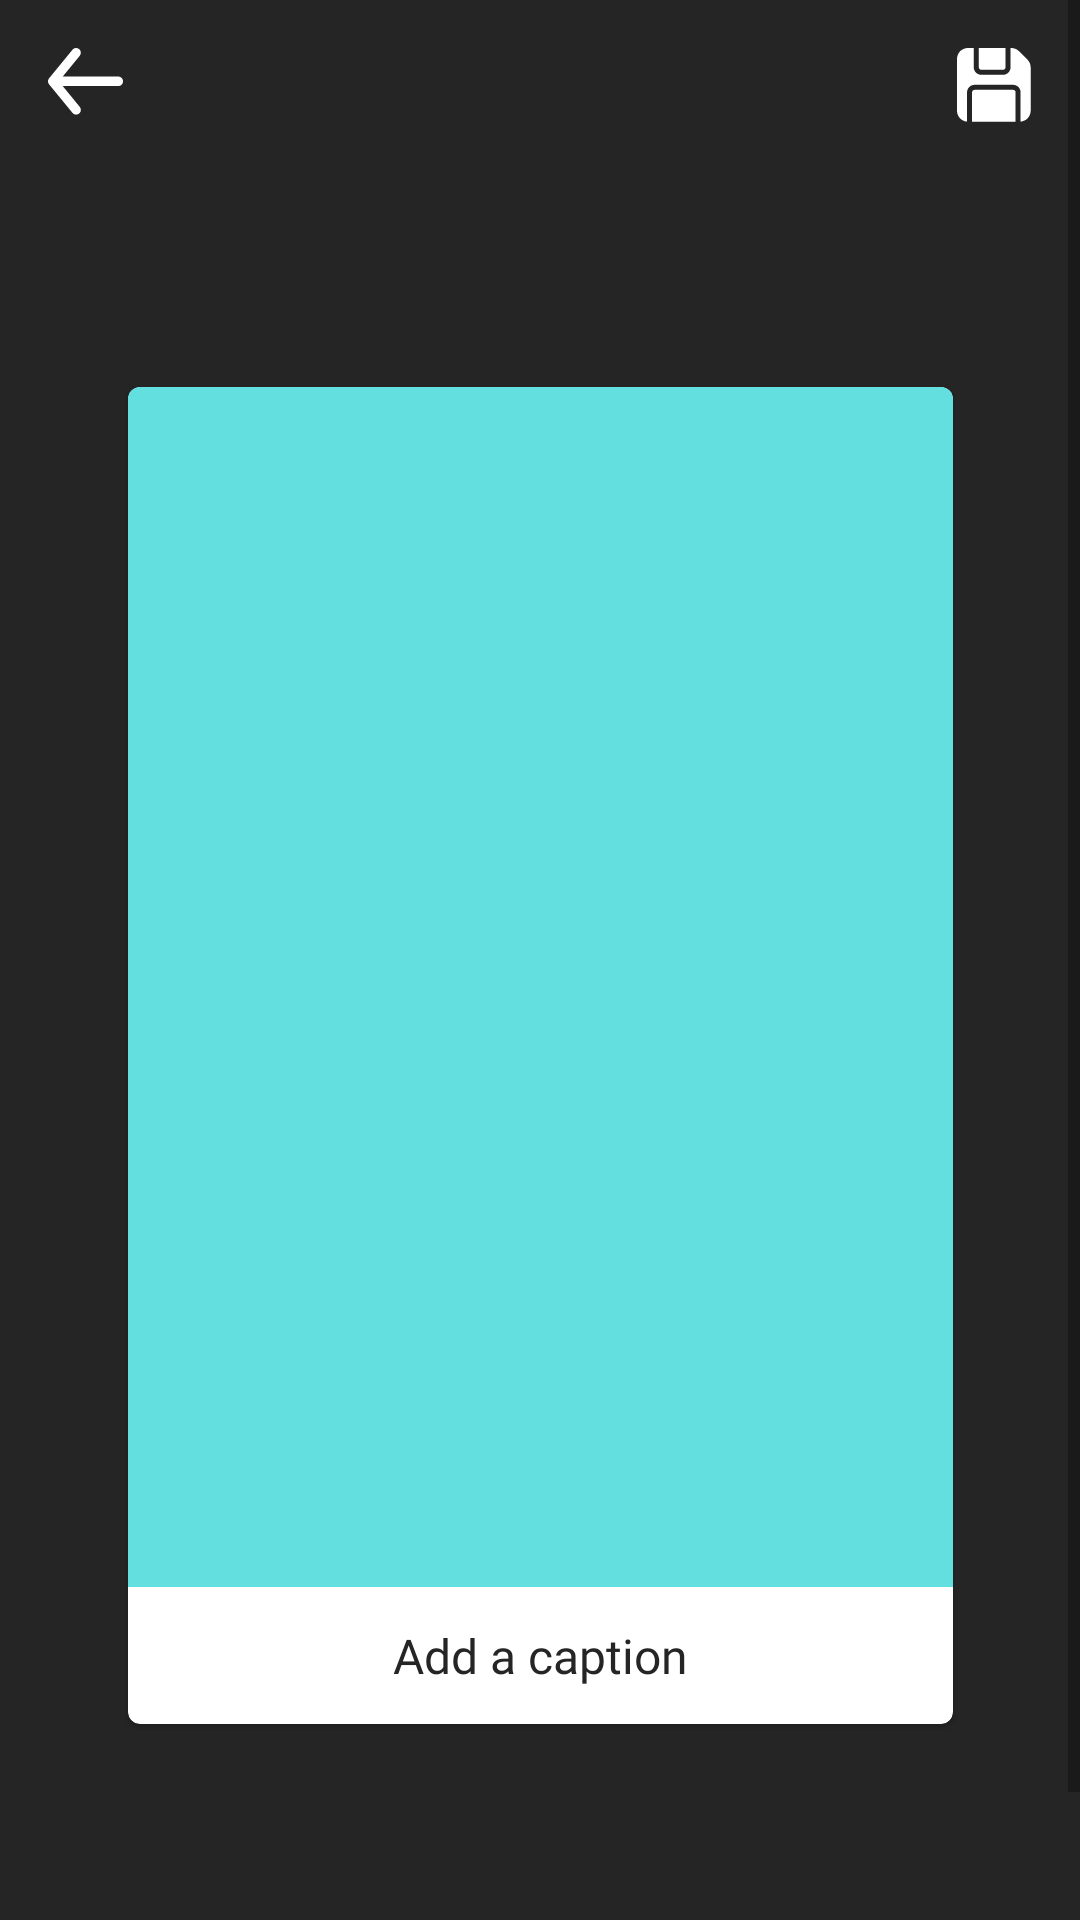

Write the Android layout XML for this screen, with the resource values it uses.
<!-- AndroidManifest.xml: application theme Theme.Memerai -->
<!-- res/layout/activity_meme.xml -->
<?xml version="1.0" encoding="utf-8"?>
<ScrollView xmlns:android="http://schemas.android.com/apk/res/android"
    xmlns:app="http://schemas.android.com/apk/res-auto"
    xmlns:tools="http://schemas.android.com/tools"
    android:id="@+id/scView"
    android:layout_width="match_parent"
    android:layout_height="match_parent"
    android:background="@color/black"
    android:fillViewport="true">

    <androidx.constraintlayout.widget.ConstraintLayout
        android:layout_width="match_parent"
        android:layout_height="match_parent"
        android:background="@color/black"
        tools:context=".MemeActivity"
        tools:ignore="ScrollViewSize">

        <RelativeLayout
            android:id="@+id/topRV"
            android:layout_width="match_parent"
            android:layout_height="wrap_content"
            app:layout_constraintEnd_toEndOf="parent"
            app:layout_constraintStart_toStartOf="parent"
            app:layout_constraintTop_toTopOf="parent">

            <ImageView
                android:id="@+id/backBtn"
                android:layout_width="wrap_content"
                android:layout_height="wrap_content"
                android:layout_alignParentStart="true"
                android:layout_marginStart="16dp"
                android:layout_marginTop="16dp"
                android:contentDescription="@string/go_back"
                android:src="@drawable/back" />

            <ImageView
                android:id="@+id/saveBtn"
                android:layout_width="wrap_content"
                android:layout_height="wrap_content"
                android:layout_alignParentEnd="true"
                android:layout_marginTop="16dp"
                android:layout_marginEnd="16dp"
                android:contentDescription="@string/save_image"
                android:src="@drawable/save" />
        </RelativeLayout>


        <com.google.android.material.card.MaterialCardView
            android:id="@+id/memeCard"
            android:layout_width="275dp"
            android:layout_height="wrap_content"
            android:layout_marginTop="88dp"
            app:cardBackgroundColor="@color/white"
            app:layout_constraintEnd_toEndOf="parent"
            app:layout_constraintStart_toStartOf="parent"
            app:layout_constraintTop_toBottomOf="@+id/topRV">

            <androidx.constraintlayout.widget.ConstraintLayout
                android:layout_width="match_parent"
                android:layout_height="match_parent">

                <ImageView
                    android:id="@+id/memeIV"
                    android:layout_width="match_parent"
                    android:layout_height="400dp"
                    android:contentDescription="@string/image"
                    android:scaleType="fitXY"
                    app:layout_constraintEnd_toEndOf="parent"
                    app:layout_constraintTop_toTopOf="parent"
                    app:srcCompat="@drawable/sample_logo" />

                <TextView
                    android:id="@+id/captionTV"
                    android:layout_width="wrap_content"
                    android:layout_height="wrap_content"
                    android:layout_marginStart="16dp"
                    android:layout_marginTop="12dp"
                    android:layout_marginEnd="16dp"
                    android:layout_marginBottom="12dp"
                    android:fontFamily="@font/inter"
                    android:paddingStart="16dp"
                    android:paddingEnd="16dp"
                    android:text="@string/add_a_caption"
                    android:textColor="@color/black"
                    android:textSize="16sp"
                    app:layout_constraintBottom_toBottomOf="parent"
                    app:layout_constraintEnd_toEndOf="parent"
                    app:layout_constraintStart_toStartOf="parent"
                    app:layout_constraintTop_toBottomOf="@id/memeIV" />
            </androidx.constraintlayout.widget.ConstraintLayout>
        </com.google.android.material.card.MaterialCardView>


        <LinearLayout
            android:id="@+id/bottomLL"
            android:layout_width="match_parent"
            android:layout_height="wrap_content"
            android:orientation="horizontal"
            android:paddingTop="75dp"
            android:visibility="visible"
            app:layout_constraintBottom_toBottomOf="parent"
            app:layout_constraintEnd_toEndOf="parent"
            app:layout_constraintStart_toStartOf="parent"
            app:layout_constraintTop_toBottomOf="@id/memeCard">

            <ImageView
                android:id="@+id/captionBtn"
                android:layout_width="0dp"
                android:layout_height="wrap_content"
                android:layout_weight="1"
                android:contentDescription="@string/caption"
                android:paddingTop="5dp"
                android:src="@drawable/caption" />

            <ImageView
                android:id="@+id/formatTextBtn"
                android:layout_width="0dp"
                android:layout_height="wrap_content"
                android:layout_marginStart="16dp"
                android:layout_weight="1"
                android:contentDescription="@string/caption"
                android:paddingTop="1dp"
                android:src="@drawable/format_text" />


        </LinearLayout>

        <LinearLayout
            android:id="@+id/captionLayout"
            android:layout_width="match_parent"
            android:layout_height="wrap_content"
            android:orientation="horizontal"
            android:paddingTop="75dp"
            android:visibility="invisible"
            app:layout_constraintBottom_toBottomOf="parent"
            app:layout_constraintEnd_toEndOf="parent"
            app:layout_constraintHorizontal_bias="0.0"
            app:layout_constraintStart_toStartOf="parent"
            app:layout_constraintTop_toBottomOf="@+id/memeCard"
            app:layout_constraintVertical_bias="1.0">

            <ImageView
                android:id="@+id/backCaptionBtn"
                android:layout_width="wrap_content"
                android:layout_height="wrap_content"
                android:layout_marginStart="16dp"
                android:contentDescription="@string/caption"
                android:src="@drawable/back_caption" />

            <EditText
                android:id="@+id/captionET"
                android:layout_width="200dp"
                android:layout_height="wrap_content"
                android:layout_marginStart="15dp"
                android:background="@drawable/rectangle"
                android:fontFamily="@font/inter"
                android:hint="@string/type_your_caption_here"
                android:imeOptions="flagNoFullscreen"
                android:importantForAutofill="no"
                android:inputType="text"
                android:paddingStart="15dp"
                android:textSize="15sp"
                tools:ignore="RtlSymmetry" />

        </LinearLayout>

        <LinearLayout
            android:id="@+id/formatLayout"
            android:layout_width="match_parent"
            android:layout_height="wrap_content"
            android:orientation="horizontal"
            android:paddingTop="75dp"
            android:visibility="invisible"
            app:layout_constraintBottom_toBottomOf="parent"
            app:layout_constraintEnd_toEndOf="parent"
            app:layout_constraintHorizontal_bias="0.0"
            app:layout_constraintStart_toStartOf="parent"
            app:layout_constraintTop_toBottomOf="@+id/memeCard"
            app:layout_constraintVertical_bias="1.0">

            <ImageView
                android:id="@+id/closeFormatTextBtn"
                android:layout_width="wrap_content"
                android:layout_height="wrap_content"
                android:layout_marginStart="20dp"
                android:contentDescription="@string/caption"
                android:src="@drawable/back_format_text" />

            <com.google.android.material.textfield.TextInputLayout
                android:id="@+id/textStyle"
                style="@style/Widget.MaterialComponents.TextInputLayout.FilledBox.ExposedDropdownMenu"
                android:layout_width="140dp"
                android:layout_height="35dp"
                android:layout_marginStart="8dp"
                android:background="@drawable/dropdown"
                android:textColorHint="@color/black"
                app:boxBackgroundColor="@color/white"
                app:boxCornerRadiusBottomEnd="20dp"
                app:boxCornerRadiusBottomStart="20dp"
                app:boxCornerRadiusTopEnd="20dp"
                app:boxCornerRadiusTopStart="20dp"
                app:boxStrokeColor="@color/black"
                app:boxStrokeWidth="0dp"
                app:boxStrokeWidthFocused="0dp"
                app:hintTextColor="@color/black">

                <AutoCompleteTextView
                    android:id="@+id/textStyleTV"
                    android:layout_width="match_parent"
                    android:layout_height="match_parent"
                    android:background="@null"
                    android:dropDownSelector="@drawable/dropdown"
                    android:ellipsize="end"
                    android:hint="@string/text_style"
                    android:inputType="none"
                    android:maxLines="1"
                    android:singleLine="true"
                    android:textColor="@color/black"
                    tools:ignore="TouchTargetSizeCheck" />

            </com.google.android.material.textfield.TextInputLayout>

            <EditText
                android:id="@+id/fontET"
                android:layout_width="100dp"
                android:layout_height="35dp"
                android:layout_marginStart="8dp"
                android:layout_marginTop="-20dp"
                android:background="@drawable/dropdown"
                android:fontFamily="@font/inter"
                android:hint="@string/text_size"
                android:importantForAutofill="no"
                android:inputType="number"
                android:minHeight="48dp"
                android:paddingStart="10dp"
                android:textColor="@color/black"
                android:textSize="14sp"
                tools:ignore="RtlSymmetry,TouchTargetSizeCheck" />
        </LinearLayout>


    </androidx.constraintlayout.widget.ConstraintLayout>
</ScrollView>
<!-- resources referenced by this layout -->
<resources>
  <color name="black">#252525</color>
  <color name="white">#FFFFFFFF</color>
  <!-- drawable back (drawable) -->
  <vector xmlns:android="http://schemas.android.com/apk/res/android"
      android:width="25dp"
      android:height="23dp"
      android:viewportWidth="32"
      android:viewportHeight="29">
      <path
          android:fillColor="#FFFFFFFF"
          android:pathData="M30 12H6.28l7.26-8.72c0.34-0.4 0.5-0.93 0.45-1.46-0.04-0.53-0.3-1.02-0.71-1.36-0.4-0.34-0.93-0.5-1.46-0.45-0.53 0.05-1.02 0.3-1.36 0.71l-10 12-0.18 0.3c0 0.1 0 0.16-0.14 0.26C0.04 13.51 0 13.76 0 14c0 0.25 0.05 0.5 0.14 0.72 0 0.1 0 0.16 0.14 0.26l0.18 0.3 10 12c0.19 0.23 0.42 0.41 0.69 0.53 0.27 0.13 0.56 0.2 0.85 0.2 0.47 0 0.92-0.17 1.28-0.47 0.2-0.17 0.37-0.37 0.5-0.6 0.12-0.24 0.2-0.5 0.22-0.75 0.02-0.27 0-0.53-0.09-0.78-0.07-0.25-0.2-0.49-0.37-0.69L6.28 16H30c0.53 0 1.04-0.2 1.41-0.58C31.8 15.04 32 14.53 32 14c0-0.53-0.21-1.04-0.59-1.41C31.04 12.2 30.53 12 30 12Z" />
  </vector>
  <!-- drawable rectangle (drawable) -->
  <vector xmlns:android="http://schemas.android.com/apk/res/android"
      android:width="210dp"
      android:height="35dp"
      android:viewportWidth="339"
      android:viewportHeight="56">
      <path
          android:fillColor="#FFFFFFFF"
          android:pathData="M1 24c0-12.7 10.3-23 23-23h291c12.7 0 23 10.3 23 23v8c0 12.7-10.3 23-23 23h-291c-12.7 0-23-10.3-23-23z"
          android:strokeWidth="2"
          android:strokeColor="#FF3C3D3D" />
  </vector>
  <!-- drawable save (drawable) -->
  <vector xmlns:android="http://schemas.android.com/apk/res/android"
      android:width="25dp"
      android:height="25dp"
      android:viewportWidth="32"
      android:viewportHeight="32">
      <path
          android:fillColor="#FFFFFFFF"
          android:pathData="M7.14 0h-2.5c-1.23 0-2.4 0.49-3.28 1.36C0.49 2.23 0 3.41 0 4.64V26.8c0 1.17 0.44 2.3 1.24 3.15 0.8 0.86 1.88 1.38 3.05 1.47V18.93c0-0.85 0.33-1.67 0.94-2.27 0.6-0.6 1.42-0.95 2.27-0.95h16.43c0.85 0 1.67 0.34 2.27 0.95 0.6 0.6 0.94 1.42 0.94 2.27V31.4c1.17-0.09 2.26-0.61 3.05-1.47 0.8-0.86 1.24-1.98 1.24-3.15V8.27c0-0.61-0.12-1.22-0.35-1.78-0.24-0.57-0.58-1.08-1.01-1.5l-3.62-3.63c-0.43-0.43-0.95-0.77-1.51-1C24.38 0.11 23.77 0 23.16 0h-0.3v8.21c0 0.43-0.09 0.84-0.25 1.23-0.16 0.4-0.4 0.75-0.7 1.05-0.3 0.3-0.65 0.53-1.04 0.7-0.39 0.16-0.8 0.24-1.23 0.24h-9.28c-0.86 0-1.67-0.34-2.28-0.94-0.6-0.6-0.94-1.42-0.94-2.28V0Zm13.57 0H9.3v8.21c0 0.6 0.48 1.08 1.07 1.08h9.28c0.29 0 0.56-0.12 0.76-0.32 0.2-0.2 0.31-0.47 0.31-0.76V0ZM25 31.43v-12.5c0-0.29-0.11-0.56-0.31-0.76-0.2-0.2-0.48-0.31-0.76-0.31H7.5c-0.28 0-0.56 0.11-0.76 0.31-0.2 0.2-0.31 0.47-0.31 0.76v12.5H25Z" />
  </vector>
  <string name="add_a_caption">Add a caption</string>
  <string name="caption">Caption</string>
  <string name="go_back">go back</string>
  <string name="image">image</string>
  <string name="save_image">save image</string>
  <string name="text_size">Text Size</string>
  <string name="text_style">Text Style</string>
  <string name="type_your_caption_here">Type your caption here</string>
  <style name="Theme.Memerai" parent="Theme.MaterialComponents.DayNight.NoActionBar">
          
          <item name="colorPrimary">@color/purple_500</item>
          <item name="colorPrimaryVariant">@color/black</item>
          <item name="colorOnPrimary">@color/white</item>
          
          <item name="colorSecondary">@color/teal_200</item>
          <item name="colorSecondaryVariant">@color/teal_700</item>
          <item name="colorOnSecondary">@color/black</item>
          
          <item name="android:statusBarColor">?attr/colorPrimaryVariant</item>
          
      </style>
  <color name="purple_500">#FF6200EE</color>
  <color name="teal_200">#FF03DAC5</color>
  <color name="teal_700">#FF018786</color>
</resources>
